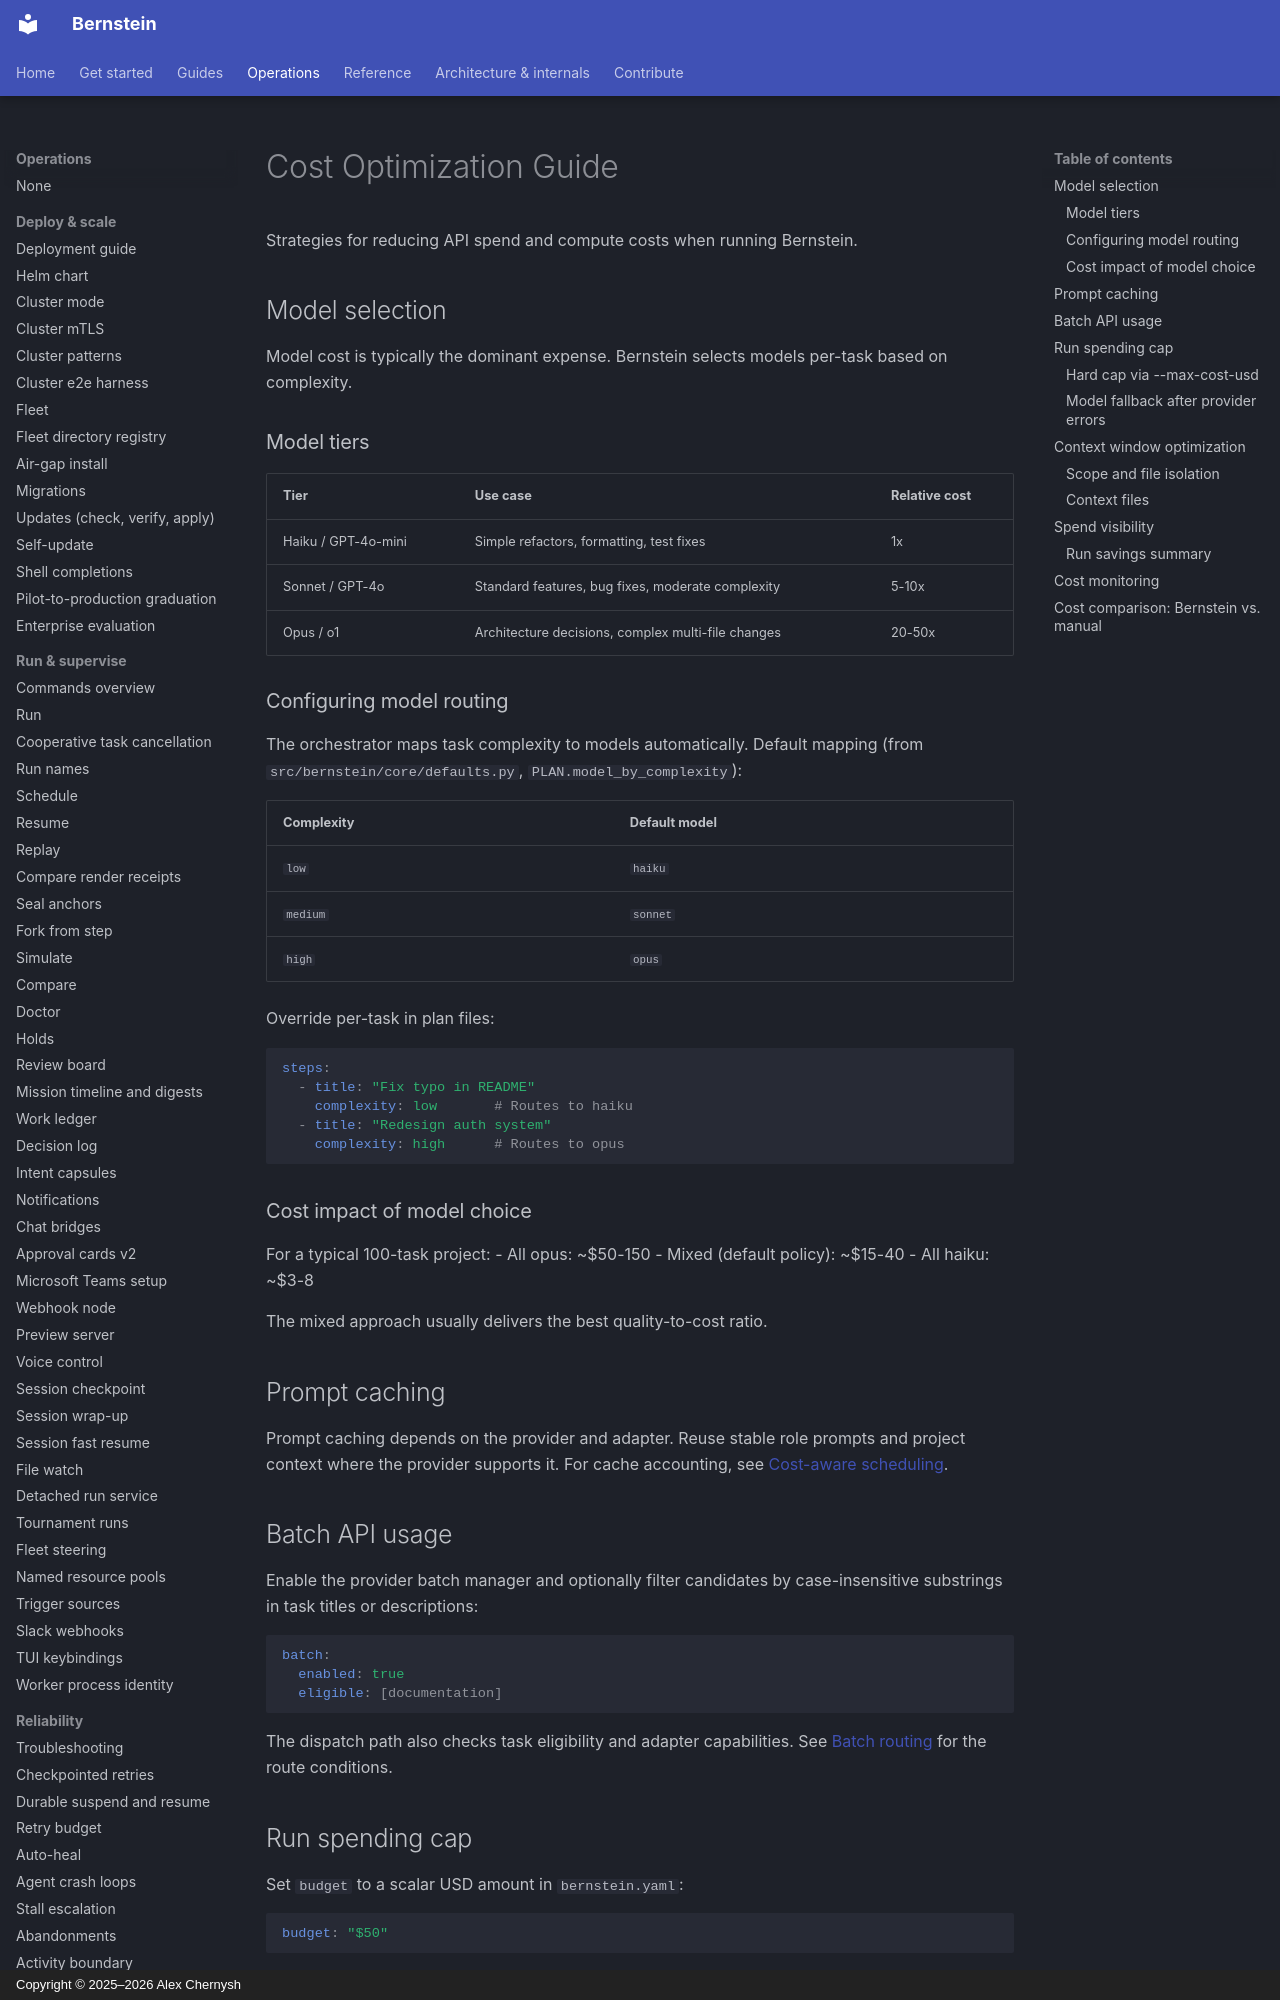

repository: sipyourdrink-ltd/bernstein · page: operations/cost-optimization/index.html · generator: mkdocs · copyright: Copyright © 2025–2026 Alex Chernysh

# Cost Optimization Guide

Strategies for reducing API spend and compute costs when running Bernstein.

## Model selection

Model cost is typically the dominant expense. Bernstein selects models per-task based on complexity.

### Model tiers

| Tier | Use case | Relative cost |
|------|----------|---------------|
| Haiku / GPT-4o-mini | Simple refactors, formatting, test fixes | 1x |
| Sonnet / GPT-4o | Standard features, bug fixes, moderate complexity | 5-10x |
| Opus / o1 | Architecture decisions, complex multi-file changes | 20-50x |

### Configuring model routing

The orchestrator maps task complexity to models automatically. Default mapping (from `src/bernstein/core/defaults.py`, `PLAN.model_by_complexity`):

| Complexity | Default model |
|-----------|---------------|
| `low` | `haiku` |
| `medium` | `sonnet` |
| `high` | `opus` |

Override per-task in plan files:

```yaml
steps:
  - title: "Fix typo in README"
    complexity: low       # Routes to haiku
  - title: "Redesign auth system"
    complexity: high      # Routes to opus
```

### Cost impact of model choice

For a typical 100-task project:
- All opus: ~$50-150
- Mixed (default policy): ~$15-40
- All haiku: ~$3-8

The mixed approach usually delivers the best quality-to-cost ratio.

## Prompt caching

Prompt caching depends on the provider and adapter. Reuse stable role prompts
and project context where the provider supports it. For cache accounting, see
[Cost-aware scheduling](cost-aware-scheduling.md).

## Batch API usage

Enable the provider batch manager and optionally filter candidates by
case-insensitive substrings in task titles or descriptions:

```yaml
batch:
  enabled: true
  eligible: [documentation]
```

The dispatch path also checks task eligibility and adapter capabilities. See
[Batch routing](../architecture/batch-routing.md) for the route conditions.

## Run spending cap

Set `budget` to a scalar USD amount in `bernstein.yaml`:

```yaml
budget: "$50"
```

For pre-dispatch ceilings by model, pool, role, or run, see
[Cost-aware scheduling](cost-aware-scheduling.md).
